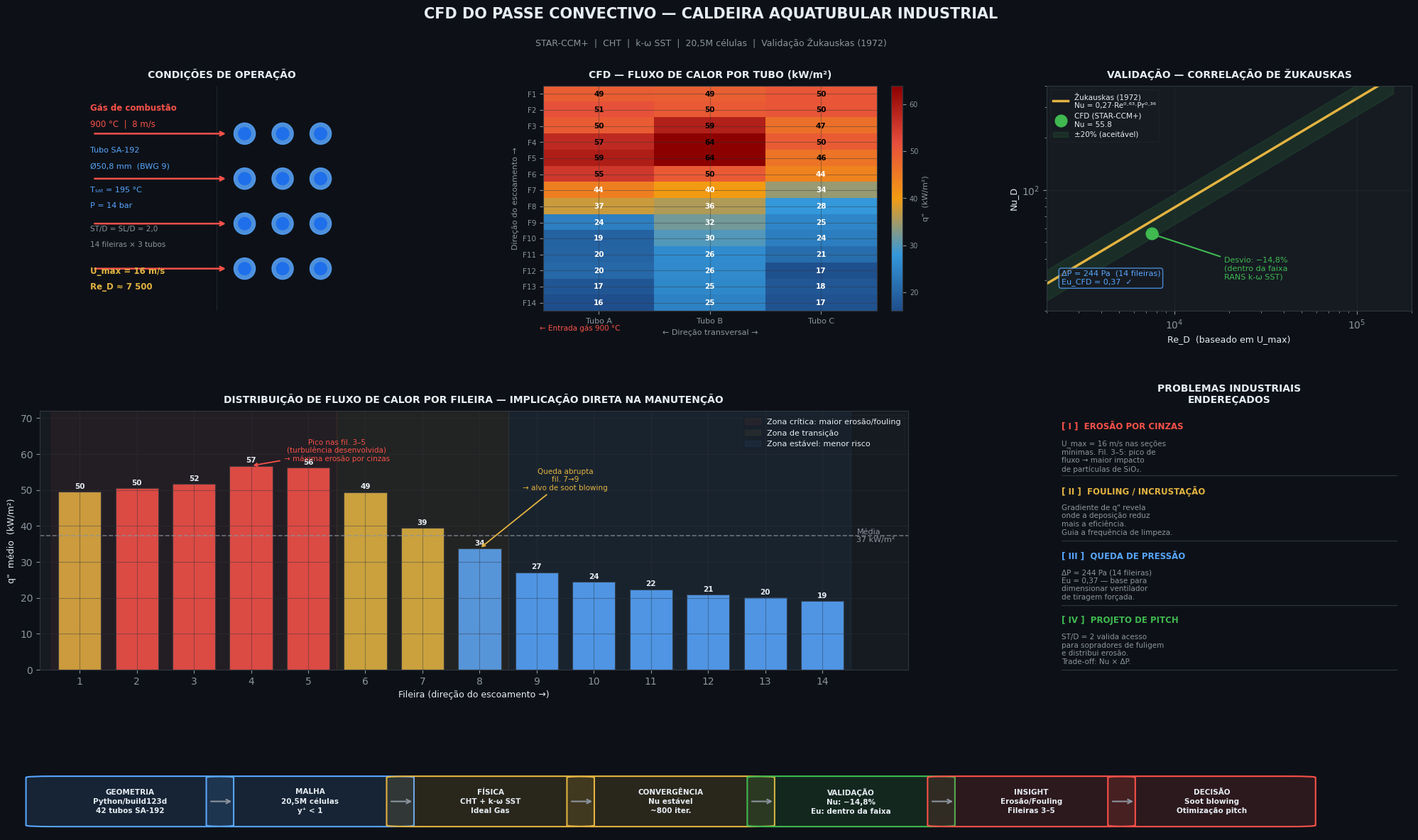

This chart was generated by the following Python code: (Note: this script raises an exception after producing the figure.)
"""
Infográfico LinkedIn — Passe Convectivo de Caldeira Aquatubular
Dados reais da simulação CHT no Simcenter STAR-CCM+
"""

import matplotlib.pyplot as plt
import matplotlib.patches as mpatches
from matplotlib.patches import Circle, FancyBboxPatch, FancyArrowPatch
import matplotlib.gridspec as gridspec
import numpy as np
from matplotlib.colors import LinearSegmentedColormap

# ─── Paleta ───────────────────────────────────────────────────────────────────
BG      = '#0d1117'
PANEL   = '#161b22'
BORDER  = '#30363d'
BLUE    = '#58a6ff'
RED     = '#f85149'
ORANGE  = '#e3b341'
GREEN   = '#3fb950'
TEXT    = '#e6edf3'
SUBTEXT = '#8b949e'

plt.rcParams.update({
    'font.family': 'DejaVu Sans',
    'text.color': TEXT,
    'axes.labelcolor': TEXT,
    'xtick.color': SUBTEXT,
    'ytick.color': SUBTEXT,
    'axes.edgecolor': BORDER,
    'figure.facecolor': BG,
    'axes.facecolor': PANEL,
    'grid.color': BORDER,
    'grid.alpha': 0.4,
    'axes.grid': True,
})

# ─── Dados da simulação ───────────────────────────────────────────────────────
q_raw = np.array([
    4.921e4, 4.909e4, 5.037e4,   # Fileira 1
    5.110e4, 4.985e4, 5.044e4,   # Fileira 2
    4.960e4, 5.867e4, 4.667e4,   # Fileira 3
    5.716e4, 6.352e4, 4.957e4,   # Fileira 4
    5.909e4, 6.389e4, 4.578e4,   # Fileira 5
    5.492e4, 4.975e4, 4.358e4,   # Fileira 6
    4.414e4, 4.003e4, 3.423e4,   # Fileira 7
    3.736e4, 3.567e4, 2.812e4,   # Fileira 8
    2.424e4, 3.196e4, 2.512e4,   # Fileira 9
    1.947e4, 2.991e4, 2.398e4,   # Fileira 10
    1.974e4, 2.626e4, 2.111e4,   # Fileira 11
    2.036e4, 2.578e4, 1.651e4,   # Fileira 12
    1.738e4, 2.541e4, 1.767e4,   # Fileira 13
    1.604e4, 2.454e4, 1.685e4,   # Fileira 14
])

q_matrix = q_raw.reshape(14, 3) / 1000   # kW/m²
row_avg  = q_matrix.mean(axis=1)
rows     = np.arange(1, 15)

Re_range = np.logspace(3.3, 5.2, 300)
Nu_Zuk   = 0.27 * Re_range**0.63 * 0.71**0.36
Re_CFD   = 7500
Nu_CFD   = 55.8

# ─── Layout ───────────────────────────────────────────────────────────────────
fig = plt.figure(figsize=(21, 13.5), facecolor=BG)
gs  = gridspec.GridSpec(
    3, 3, figure=fig,
    hspace=0.55, wspace=0.38,
    top=0.88, bottom=0.10,
    left=0.05, right=0.97,
    height_ratios=[1.0, 1.15, 0.28],
)

# Título principal
fig.text(0.5, 0.955, 'CFD DO PASSE CONVECTIVO — CALDEIRA AQUATUBULAR INDUSTRIAL',
         ha='center', va='center', fontsize=15, fontweight='bold', color=TEXT)
fig.text(0.5, 0.925,
         'STAR-CCM+  |  CHT  |  k-ω SST  |  20,5M células  |  Validação Žukauskas (1972)',
         ha='center', va='center', fontsize=9, color=SUBTEXT)

# ─── PAINEL 1 — Condições de Operação ─────────────────────────────────────────
ax1 = fig.add_subplot(gs[0, 0])
ax1.set_xlim(0, 10)
ax1.set_ylim(0, 8)
ax1.set_aspect('equal')
ax1.axis('off')
ax1.set_facecolor(PANEL)
ax1.set_title('CONDIÇÕES DE OPERAÇÃO', color=TEXT, fontsize=10,
              fontweight='bold', pad=8, loc='center')

# Divisor vertical: texto à esquerda (x<5), tubos à direita (x>=5)
ax1.axvline(4.8, color=BORDER, lw=0.8, alpha=0.5)

# Tubos 3×4 — lado DIREITO
for row in range(4):
    for col in range(3):
        cx = 5.8 + col * 1.35
        cy = 1.5 + row * 1.6
        ax1.add_patch(Circle((cx, cy), 0.38, color=BLUE, zorder=3, alpha=0.85))
        ax1.add_patch(Circle((cx, cy), 0.22, color='#1f6feb', zorder=4))

# Setas de escoamento apontando para os tubos
for y in [1.5, 3.1, 4.7, 6.3]:
    ax1.annotate('', xy=(5.2, y), xytext=(0.4, y),
                 arrowprops=dict(arrowstyle='->', color=RED, lw=1.8))

# Rótulos — lado ESQUERDO (coordenadas de dados, sem sobreposição)
params = [
    (0.3, 7.2, 'Gás de combustão', RED, 8.5, 'bold'),
    (0.3, 6.65,'900 °C  |  8 m/s', RED, 8.5, 'normal'),
    (0.3, 5.7, 'Tubo SA-192', BLUE, 8, 'normal'),
    (0.3, 5.15, u'Ø50,8 mm  (BWG 9)', BLUE, 8, 'normal'),
    (0.3, 4.3, 'Tₛₐₜ = 195 °C', BLUE, 8, 'normal'),
    (0.3, 3.75,'P = 14 bar', BLUE, 8, 'normal'),
    (0.3, 2.9, 'ST/D = SL/D = 2,0', SUBTEXT, 7.5, 'normal'),
    (0.3, 2.35,'14 fileiras × 3 tubos', SUBTEXT, 7.5, 'normal'),
    (0.3, 1.4, 'U_max = 16 m/s', ORANGE, 8.5, 'bold'),
    (0.3, 0.85,'Re_D ≈ 7 500', ORANGE, 8.5, 'bold'),
]
for x, y, txt, col, fs, fw in params:
    ax1.text(x, y, txt, color=col, fontsize=fs, fontweight=fw, va='center')

# ─── PAINEL 2 — Mapa de Fluxo de Calor por Tubo ──────────────────────────────
ax2 = fig.add_subplot(gs[0, 1])
ax2.set_facecolor(PANEL)
ax2.set_title('CFD — FLUXO DE CALOR POR TUBO (kW/m²)', color=TEXT,
              fontsize=10, fontweight='bold', pad=8, loc='center')

cmap_hot = LinearSegmentedColormap.from_list(
    'boiler', ['#1f4e8c', '#3498db', '#f39c12', '#e74c3c', '#8b0000'])
im = ax2.imshow(q_matrix, aspect='auto', cmap=cmap_hot, origin='upper',
                vmin=q_matrix.min(), vmax=q_matrix.max())

# Anotações de valor em cada célula
for i in range(14):
    for j in range(3):
        val = q_matrix[i, j]
        color = 'white' if val < 45 else 'black'
        ax2.text(j, i, f'{val:.0f}', ha='center', va='center',
                 fontsize=7.5, color=color, fontweight='bold')

ax2.set_xticks([0, 1, 2])
ax2.set_xticklabels(['Tubo A', 'Tubo B', 'Tubo C'], fontsize=8)
ax2.set_yticks(range(14))
ax2.set_yticklabels([f'F{i+1}' for i in range(14)], fontsize=7.5)
ax2.set_xlabel('← Direção transversal →', fontsize=8, color=SUBTEXT)
ax2.set_ylabel('Direção do escoamento →', fontsize=8, color=SUBTEXT)

cb = plt.colorbar(im, ax=ax2, fraction=0.046, pad=0.04)
cb.set_label('q"  (kW/m²)', color=SUBTEXT, fontsize=8)
cb.ax.yaxis.set_tick_params(color=SUBTEXT)
plt.setp(cb.ax.yaxis.get_ticklabels(), color=SUBTEXT, fontsize=7)

ax2.text(-0.01, -0.06, '← Entrada gás 900 °C', transform=ax2.transAxes,
         fontsize=7.5, color=RED, ha='left', va='top')

# ─── PAINEL 3 — Validação Žukauskas ──────────────────────────────────────────
ax3 = fig.add_subplot(gs[0, 2])
ax3.set_facecolor(PANEL)
ax3.set_title('VALIDAÇÃO — CORRELAÇÃO DE ŽUKAUSKAS', color=TEXT,
              fontsize=10, fontweight='bold', pad=8, loc='center')

ax3.loglog(Re_range, Nu_Zuk, '-', color=ORANGE, lw=2.5,
           label='Žukauskas (1972)\nNu = 0,27·Re⁰·⁶³·Pr⁰·³⁶')
ax3.loglog(Re_CFD, Nu_CFD, 'o', color=GREEN, ms=12, zorder=5,
           label=f'CFD (STAR-CCM+)\nNu = {Nu_CFD:.1f}')

# Linha de desvio
ax3.annotate(f'Desvio: −14,8%\n(dentro da faixa\nRANS k-ω SST)',
             xy=(Re_CFD, Nu_CFD), xytext=(Re_CFD*2.5, Nu_CFD*0.55),
             color=GREEN, fontsize=8,
             arrowprops=dict(arrowstyle='->', color=GREEN, lw=1.5))

# Zona de aceitação ±20%
ax3.fill_between(Re_range, Nu_Zuk*0.80, Nu_Zuk*1.20,
                 alpha=0.12, color=GREEN, label='±20% (aceitável)')

ax3.set_xlabel('Re_D  (baseado em U_max)', fontsize=9)
ax3.set_ylabel('Nu_D', fontsize=9)
ax3.legend(fontsize=7.5, framealpha=0.2, labelcolor=TEXT,
           facecolor=PANEL, edgecolor=BORDER)
ax3.set_xlim(2e3, 2e5)
ax3.set_ylim(20, 400)

# Resultado ΔP
ax3.text(0.04, 0.12,
         f'ΔP = 244 Pa  (14 fileiras)\nEu_CFD = 0,37  ✓',
         transform=ax3.transAxes, color=BLUE, fontsize=8,
         bbox=dict(boxstyle='round', facecolor=PANEL, edgecolor=BLUE, alpha=0.8))

# ─── PAINEL 4 — Distribuição por Fileira ──────────────────────────────────────
ax4 = fig.add_subplot(gs[1, :2])
ax4.set_facecolor(PANEL)
ax4.set_title('DISTRIBUIÇÃO DE FLUXO DE CALOR POR FILEIRA — IMPLICAÇÃO DIRETA NA MANUTENÇÃO',
              color=TEXT, fontsize=10, fontweight='bold', pad=8, loc='center')

# Cores por zona de risco
bar_colors = []
for q in row_avg:
    if q > 50:
        bar_colors.append(RED)
    elif q > 35:
        bar_colors.append(ORANGE)
    else:
        bar_colors.append(BLUE)

bars = ax4.bar(rows, row_avg, color=bar_colors, alpha=0.88,
               edgecolor=BORDER, linewidth=0.8, width=0.75)

# Valor sobre cada barra
for bar, val in zip(bars, row_avg):
    ax4.text(bar.get_x() + bar.get_width()/2, bar.get_height() + 0.5,
             f'{val:.0f}', ha='center', va='bottom', fontsize=7.5,
             color=TEXT, fontweight='bold')

# Zonas de risco
ax4.axvspan(0.5,  5.5, alpha=0.06, color=RED,    label='Zona crítica: maior erosão/fouling')
ax4.axvspan(5.5,  8.5, alpha=0.06, color=ORANGE, label='Zona de transição')
ax4.axvspan(8.5, 14.5, alpha=0.06, color=BLUE,   label='Zona estável: menor risco')

# Linha de média global
ax4.axhline(row_avg.mean(), color=SUBTEXT, ls='--', lw=1.2, alpha=0.7)
ax4.text(14.6, row_avg.mean(), f'Média\n{row_avg.mean():.0f} kW/m²',
         va='center', color=SUBTEXT, fontsize=8)

# Anotações industriais
ax4.annotate('Pico nas fil. 3–5\n(turbulência desenvolvida)\n→ máxima erosão por cinzas',
             xy=(4, row_avg[3]), xytext=(5.5, 58),
             color=RED, fontsize=7.5, ha='center',
             arrowprops=dict(arrowstyle='->', color=RED, lw=1.3))

ax4.annotate('Queda abrupta\nfil. 7→9\n→ alvo de soot blowing',
             xy=(8, row_avg[7]), xytext=(9.5, 50),
             color=ORANGE, fontsize=7.5, ha='center',
             arrowprops=dict(arrowstyle='->', color=ORANGE, lw=1.3))

ax4.set_xlabel('Fileira (direção do escoamento →)', fontsize=9)
ax4.set_ylabel('q"  médio  (kW/m²)', fontsize=9)
ax4.set_xlim(0.3, 15.5)
ax4.set_ylim(0, 72)
ax4.set_xticks(rows)
ax4.legend(fontsize=8, loc='upper right', framealpha=0.2,
           facecolor=PANEL, edgecolor=BORDER, labelcolor=TEXT)

# ─── PAINEL 5 — Implicações Industriais ──────────────────────────────────────
ax5 = fig.add_subplot(gs[1, 2])
ax5.set_facecolor(PANEL)
ax5.axis('off')
ax5.set_title('PROBLEMAS INDUSTRIAIS\nENDEREÇADOS', color=TEXT,
              fontsize=10, fontweight='bold', pad=8, loc='center')

issues = [
    (RED,    '[ I ]  EROSÃO POR CINZAS',
             'U_max = 16 m/s nas seções\nmínimas. Fil. 3–5: pico de\nfluxo → maior impacto\nde partículas de SiO₂.'),
    (ORANGE, '[ II ]  FOULING / INCRUSTAÇÃO',
             'Gradiente de q" revela\nonde a deposição reduz\nmais a eficiência.\nGuia a frequência de limpeza.'),
    (BLUE,   '[ III ]  QUEDA DE PRESSÃO',
             'ΔP = 244 Pa (14 fileiras)\nEu = 0,37 — base para\ndimensionar ventilador\nde tiragem forçada.'),
    (GREEN,  '[ IV ]  PROJETO DE PITCH',
             'ST/D = 2 valida acesso\npara sopradores de fuligem\ne distribui erosão.\nTrade-off: Nu × ΔP.'),
]

y = 0.96
for color, title, body in issues:
    ax5.text(0.04, y, title, transform=ax5.transAxes,
             color=color, fontsize=8.5, fontweight='bold', va='top')
    y -= 0.07
    ax5.text(0.04, y, body, transform=ax5.transAxes,
             color=SUBTEXT, fontsize=7.5, va='top')
    y -= 0.18
    ax5.plot([0.04, 0.96], [y + 0.04, y + 0.04],
             color=BORDER, lw=0.8, transform=ax5.transAxes, clip_on=False)

# ─── FAIXA INFERIOR — Fluxo do processo ──────────────────────────────────────
ax6 = fig.add_subplot(gs[2, :])
ax6.axis('off')
ax6.set_facecolor(BG)

steps = [
    (BLUE,   'GEOMETRIA\nPython/build123d\n42 tubos SA-192'),
    (BLUE,   'MALHA\n20,5M células\ny⁺ < 1'),
    (ORANGE, 'FÍSICA\nCHT + k-ω SST\nIdeal Gas'),
    (ORANGE, 'CONVERGÊNCIA\nNu estável\n~800 iter.'),
    (GREEN,  'VALIDAÇÃO\nNu: −14,8%\nEu: dentro da faixa'),
    (RED,    'INSIGHT\nErosão/Fouling\nFileiras 3–5'),
    (RED,    'DECISÃO\nSoot blowing\nOtimização pitch'),
]

n = len(steps)
box_w = 1.0 / (n + (n-1)*0.15) * 0.88
gap   = box_w * 0.18
x0    = 0.01

for i, (color, label) in enumerate(steps):
    x = x0 + i * (box_w + gap)
    rect = FancyBboxPatch((x, 0.12), box_w, 0.76,
                           transform=ax6.transAxes,
                           boxstyle='round,pad=0.02',
                           facecolor=color + '22',
                           edgecolor=color, linewidth=1.5,
                           clip_on=False)
    ax6.add_patch(rect)
    ax6.text(x + box_w/2, 0.50, label,
             transform=ax6.transAxes,
             ha='center', va='center',
             fontsize=7.5, color=TEXT, fontweight='bold',
             linespacing=1.4)
    if i < n - 1:
        ax6.annotate('', xy=(x + box_w + gap, 0.50),
                     xytext=(x + box_w + 0.002, 0.50),
                     xycoords='axes fraction', textcoords='axes fraction',
                     arrowprops=dict(arrowstyle='->', color=SUBTEXT, lw=1.5))

# ─── Salvar ───────────────────────────────────────────────────────────────────
out = '/home/user/Programacao/boiler_convective_pass/results/linkedin_infographic.png'
plt.savefig(out, dpi=180, bbox_inches='tight', facecolor=BG)
print(f'Salvo em: {out}')
plt.close()
